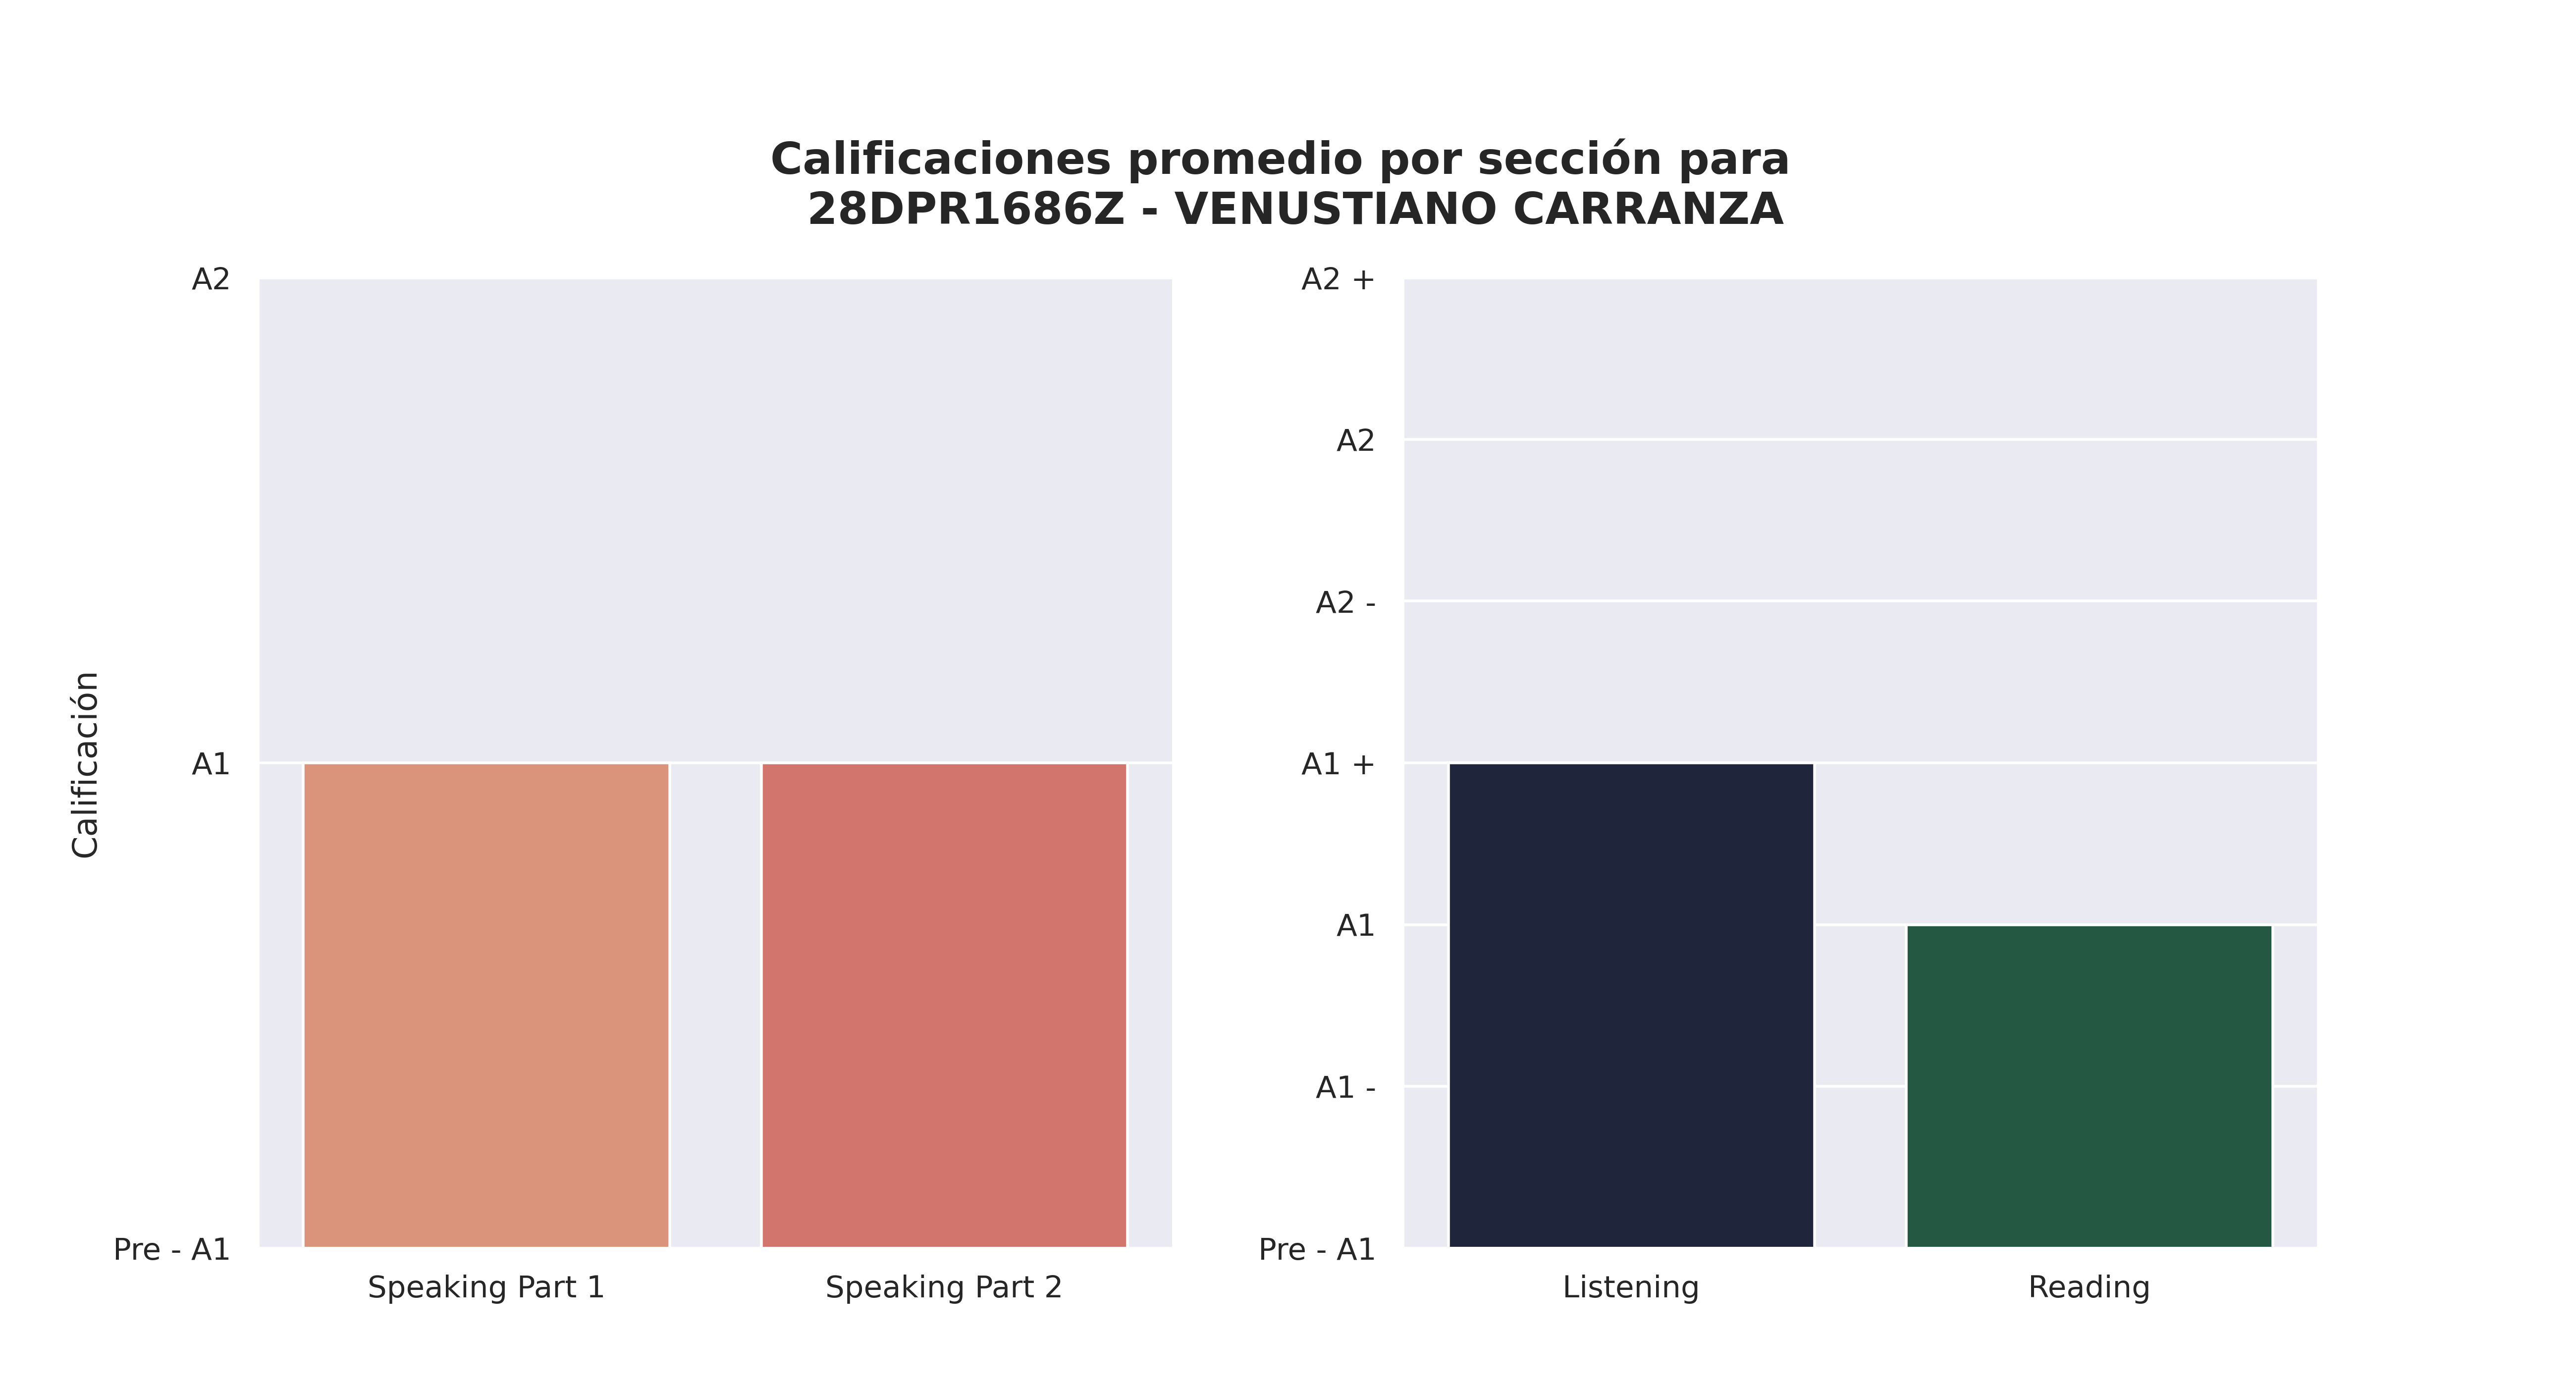

The data file committed next to this chart (first rows):
Sección, Aciertos promedio, Calificación, Número de estudiantes con esa calificaci…, Promedio de aciertos asignada por reviso…
Speaking Part 1, 2, A1, 30, 2
Speaking Part 2, 2, A1, 38, 3
Listening, 16, A1 +, 12, 16
Reading, 23, A1, 17, 22
